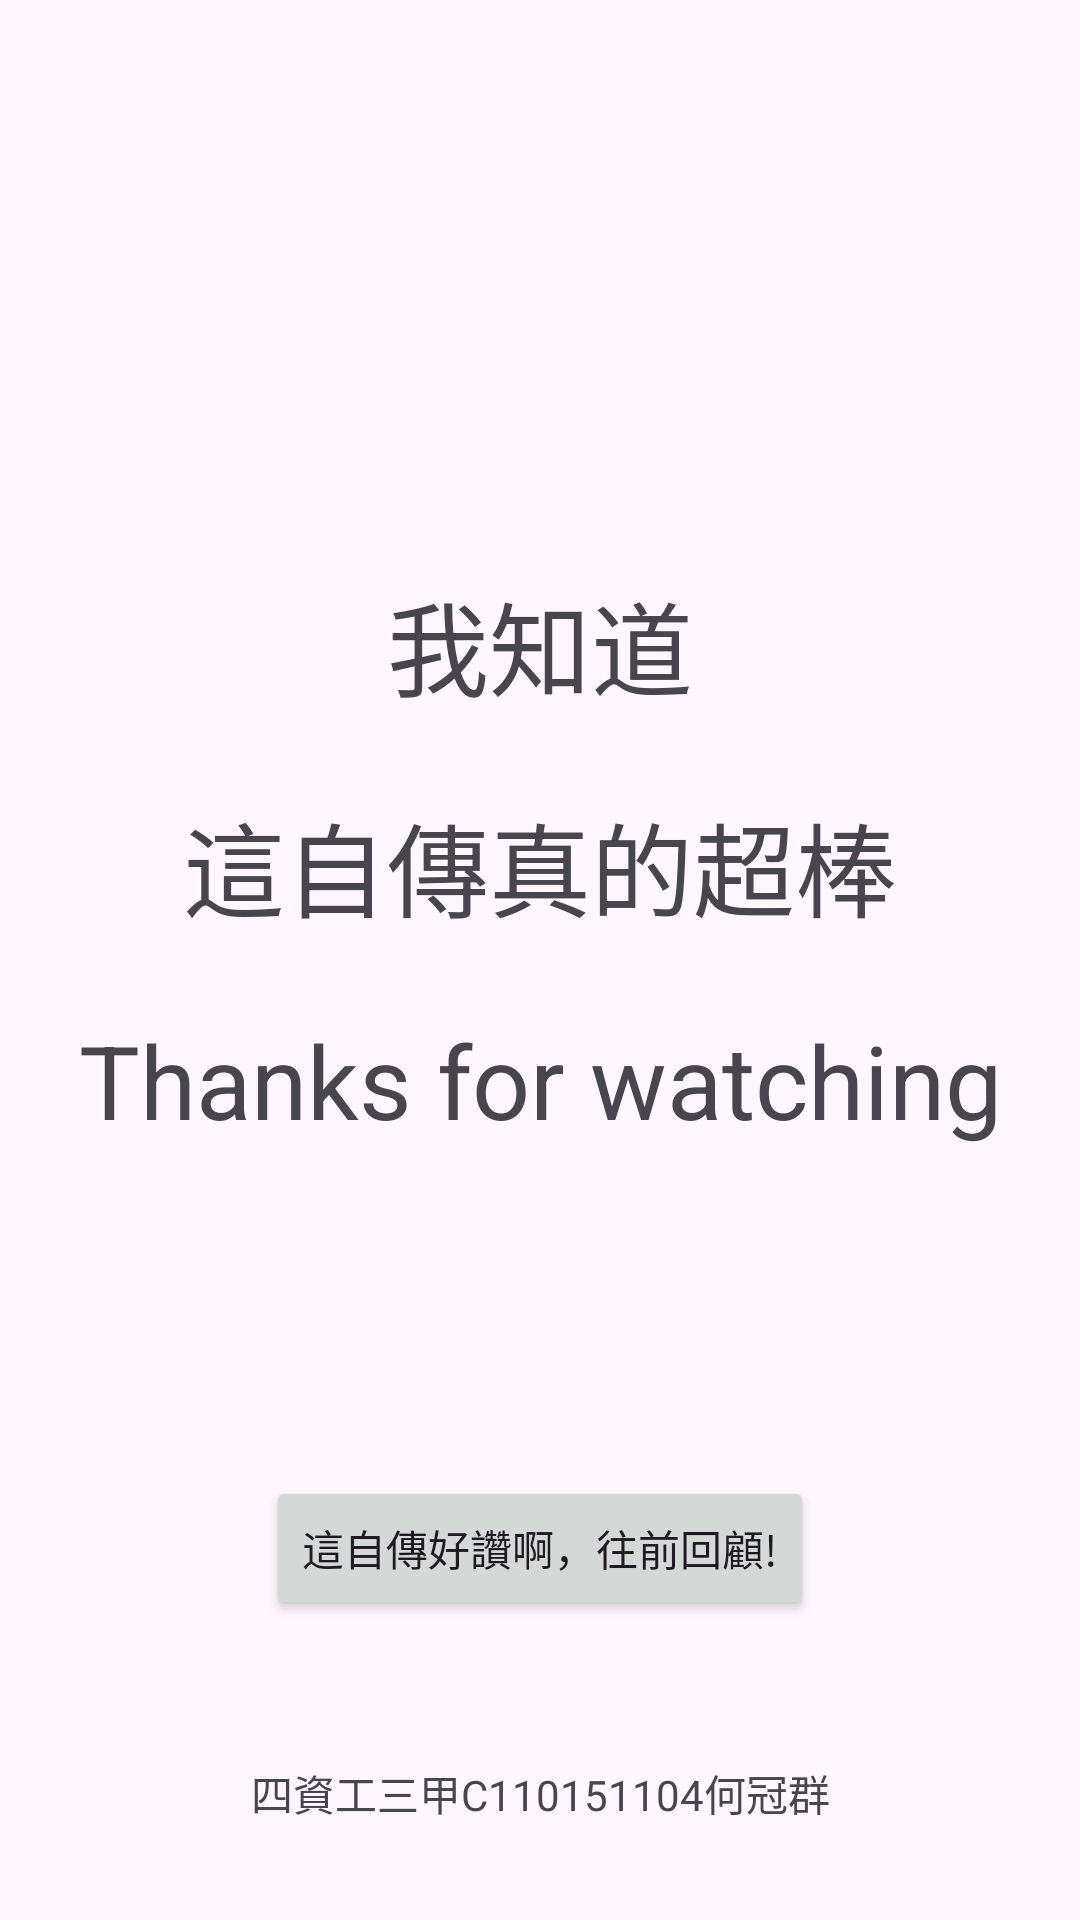

Layout XML and referenced resources for this Android screen:
<!-- AndroidManifest.xml: application theme Theme.Autobiography -->
<!-- res/layout/activity_end_page.xml -->
<?xml version="1.0" encoding="utf-8"?>
<androidx.constraintlayout.widget.ConstraintLayout xmlns:android="http://schemas.android.com/apk/res/android"
    xmlns:app="http://schemas.android.com/apk/res-auto"
    xmlns:tools="http://schemas.android.com/tools"
    android:layout_width="match_parent"
    android:layout_height="match_parent"
    tools:context=".EndPage">

    <TextView
        android:id="@+id/content_end_1"
        android:layout_width="290dp"
        android:layout_height="wrap_content"
        android:layout_marginTop="190dp"
        android:text="我知道"
        android:textAppearance="@style/TextAppearance.AppCompat.Display1"
        app:layout_constraintEnd_toEndOf="parent"
        app:layout_constraintStart_toStartOf="parent"
        app:layout_constraintTop_toTopOf="parent"
        android:gravity="center" />

    <TextView
        android:id="@+id/content_end_2"
        android:layout_width="wrap_content"
        android:layout_height="wrap_content"
        android:layout_marginTop="24dp"
        android:text="這自傳真的超棒"
        android:textAppearance="@style/TextAppearance.AppCompat.Display1"
        app:layout_constraintEnd_toEndOf="parent"
        app:layout_constraintStart_toStartOf="parent"
        app:layout_constraintTop_toBottomOf="@+id/content_end_1" />

    <TextView
        android:id="@+id/content_end_3"
        android:layout_width="wrap_content"
        android:layout_height="wrap_content"
        android:layout_marginTop="24dp"
        android:text="Thanks for watching"
        android:textAppearance="@style/TextAppearance.AppCompat.Display1"
        app:layout_constraintEnd_toEndOf="parent"
        app:layout_constraintStart_toStartOf="parent"
        app:layout_constraintTop_toBottomOf="@+id/content_end_2" />

    <Button
        android:id="@+id/page_end_5"
        android:layout_width="wrap_content"
        android:layout_height="wrap_content"
        android:layout_marginBottom="100dp"
        android:onClick="fifthPage"
        android:text="這自傳好讚啊，往前回顧!"
        app:layout_constraintBottom_toBottomOf="parent"
        app:layout_constraintEnd_toEndOf="parent"
        app:layout_constraintStart_toStartOf="parent"
        app:rippleColor="#00BCD4" />

    <TextView
        android:id="@+id/content_end_4"
        android:layout_width="wrap_content"
        android:layout_height="wrap_content"
        android:layout_marginBottom="32dp"
        android:text="四資工三甲C110151104何冠群"
        app:layout_constraintBottom_toBottomOf="parent"
        app:layout_constraintEnd_toEndOf="parent"
        app:layout_constraintStart_toStartOf="parent" />
</androidx.constraintlayout.widget.ConstraintLayout>
<!-- resources referenced by this layout -->
<resources>
  <style name="Theme.Autobiography" parent="Base.Theme.Autobiography" />
  <style name="Base.Theme.Autobiography" parent="Theme.Material3.DayNight.NoActionBar">
          
          
      </style>
</resources>
